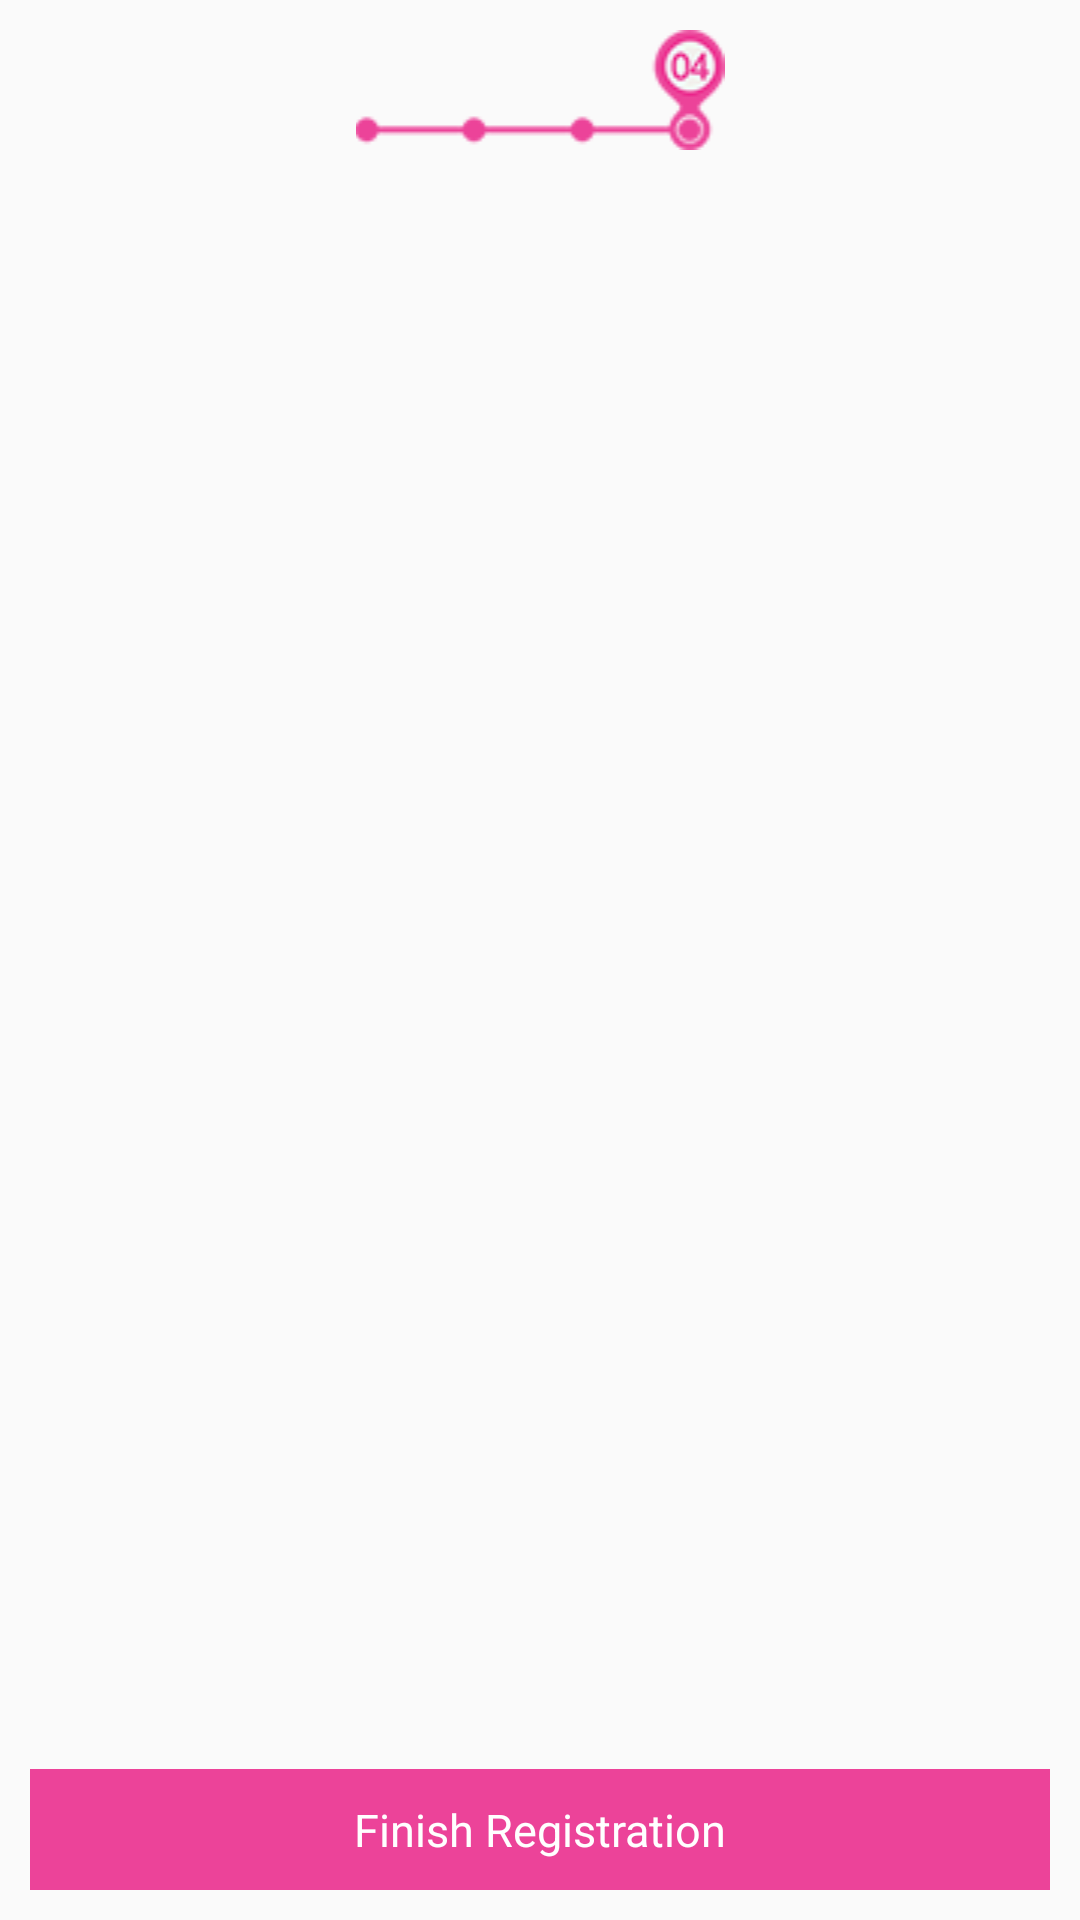

Android layout source for this screen:
<!-- AndroidManifest.xml: application theme AppTheme -->
<!-- res/layout/fragment_reg_services.xml -->
<RelativeLayout xmlns:android="http://schemas.android.com/apk/res/android"
    xmlns:tools="http://schemas.android.com/tools"
    android:layout_width="match_parent"
    android:layout_height="match_parent"
    tools:context=".Fragments.RegistrationFragments.RegPersonalInfo"
    android:background="@drawable/login_bg">

    

    <ImageView
        android:layout_width="match_parent"
        android:layout_height="wrap_content"
        android:id="@+id/imageView"
        android:layout_alignParentTop="true"
        android:layout_centerHorizontal="true"
        android:src="@drawable/count4"
        android:padding="10dp" />

    <LinearLayout
        android:orientation="horizontal"
        android:layout_width="match_parent"
        android:layout_height="wrap_content"
        android:layout_alignParentBottom="true"
        android:layout_alignParentEnd="true">

        <TextView
            android:layout_width="match_parent"
            android:layout_height="match_parent"
            android:textAppearance="?android:attr/textAppearanceLarge"
            android:text="@string/finish"
            android:id="@+id/next_btn"
            android:padding="10dp"
            android:background="@color/colorPrimary"
            android:gravity="center"
            android:textColor="#ffffff"
            android:layout_below="@+id/linearLayout6"
            android:layout_centerHorizontal="true"
            android:textSize="15dp"
            android:layout_weight="1"
            android:layout_margin="10dp" />

    </LinearLayout>
</RelativeLayout>
<!-- resources referenced by this layout -->
<resources>
  <color name="colorPrimary">#ec4399</color>
  <!-- drawable count4: png bitmap (drawable, 4809 bytes) -->
  <string name="finish">Finish Registration</string>
  <style name="AppTheme" parent="Theme.AppCompat.Light.DarkActionBar">
          
          <item name="colorPrimary">@color/colorPrimary</item>
          <item name="colorPrimaryDark">@color/colorPrimaryDark</item>
          <item name="colorAccent">@color/colorAccent</item>
      </style>
  <color name="colorPrimaryDark">#70002d</color>
  <color name="colorAccent">#EC4399</color>
</resources>
